The GitHub repository upskyy/Font_classification contains a labelled image folder "Font_classification" with 4 categories: Baemin font, DX Movie font, Malgun Gothic font, Maple font. Examples follow, each with its label.

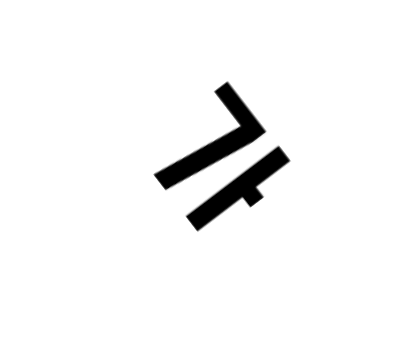
Label: Baemin font

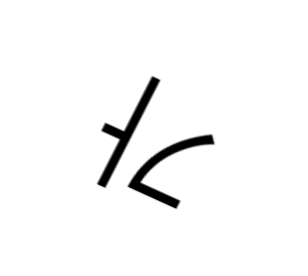
Label: Malgun Gothic font

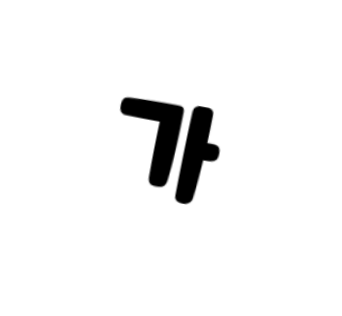
Label: Maple font

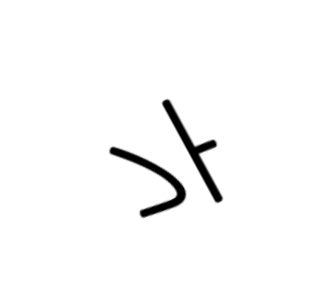
Label: DX Movie font

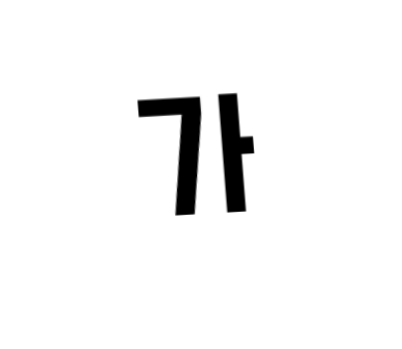
Label: Baemin font

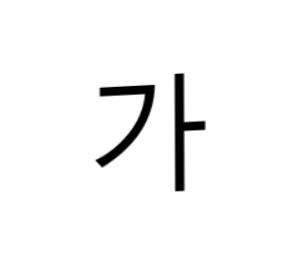
Label: Malgun Gothic font
